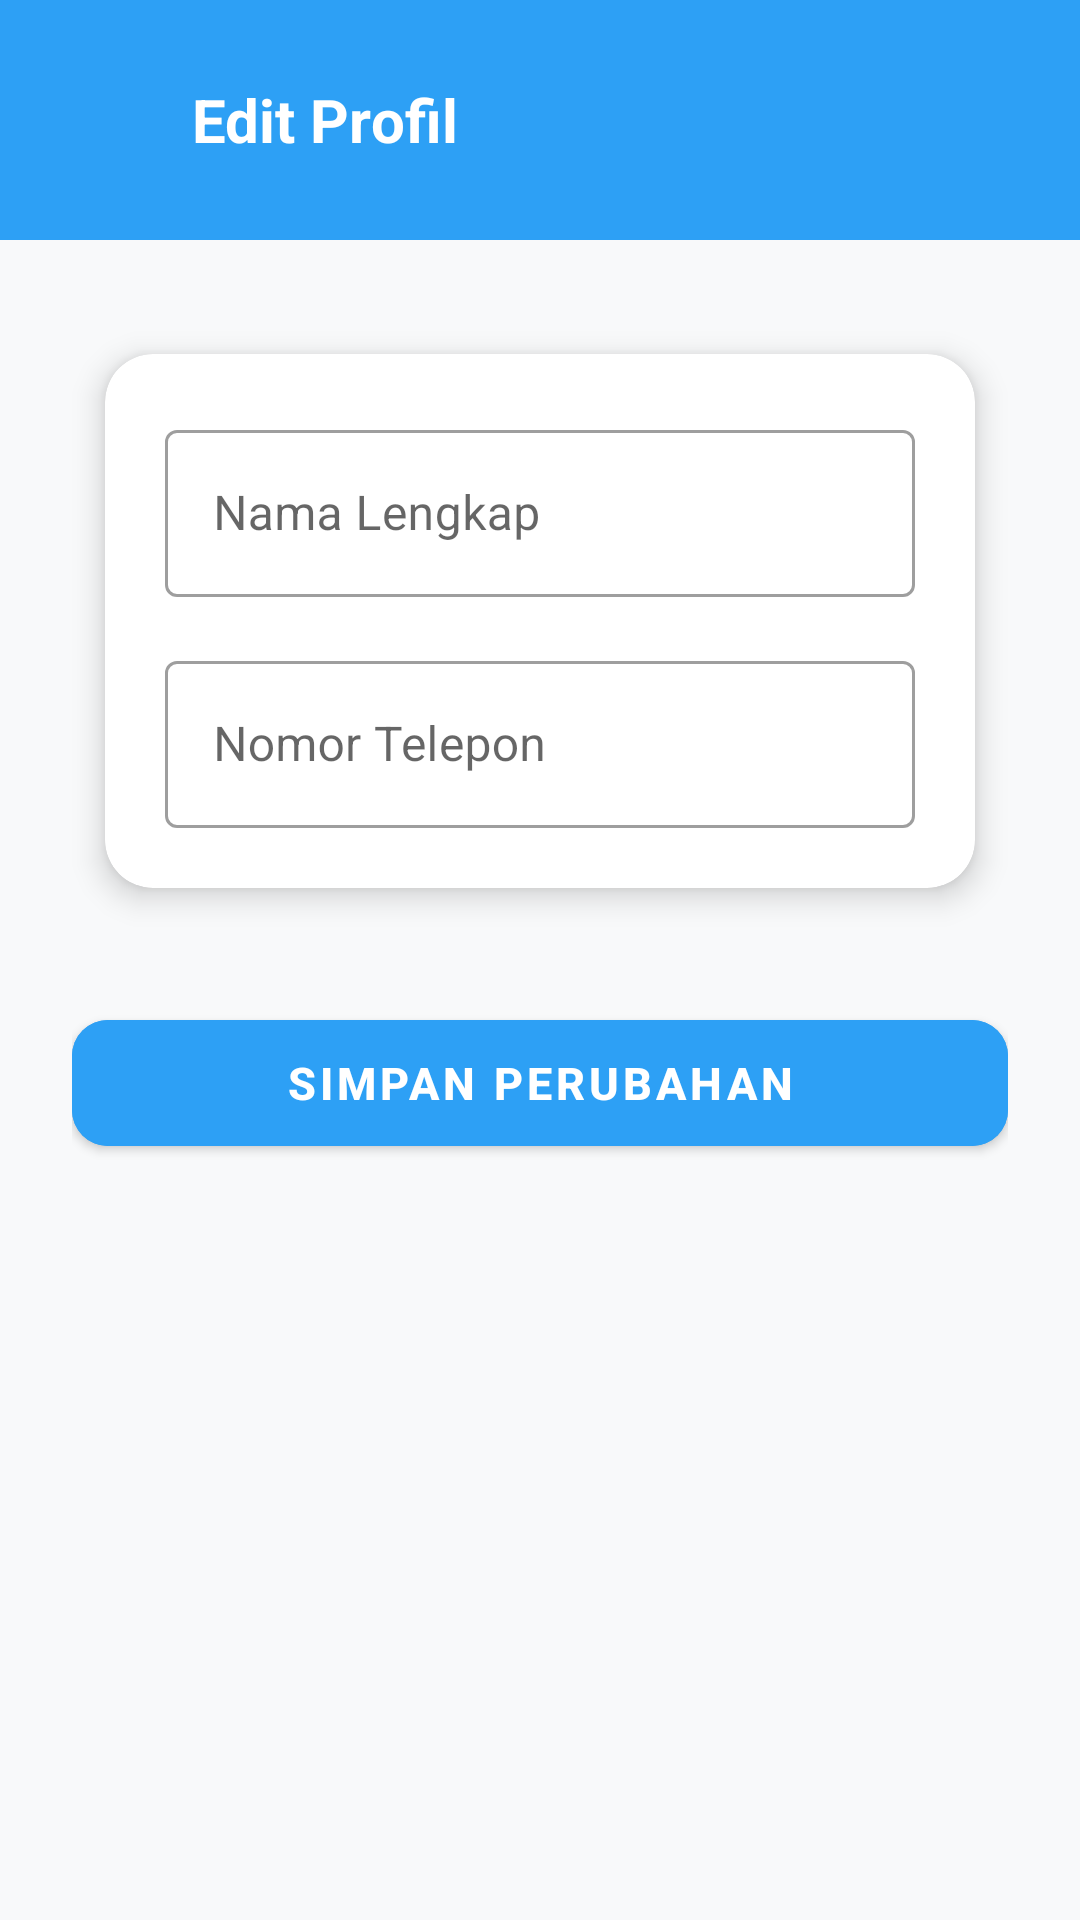

This screen was rendered from an Android layout file. Write that file and the resources it references.
<!-- AndroidManifest.xml: application theme Theme.WisataGo -->
<!-- res/layout/activity_edit_profile.xml -->
<?xml version="1.0" encoding="utf-8"?>
<LinearLayout xmlns:android="http://schemas.android.com/apk/res/android"
    xmlns:app="http://schemas.android.com/apk/res-auto"
    xmlns:tools="http://schemas.android.com/tools"
    android:layout_width="match_parent"
    android:layout_height="match_parent"
    android:background="#F8F9FA"
    android:orientation="vertical"
    tools:context=".EditProfile">

    <LinearLayout
        android:layout_width="match_parent"
        android:layout_height="80dp"
        android:background="#2DA0F5"
        android:gravity="center_vertical"
        android:orientation="horizontal"
        android:paddingHorizontal="20dp">

        <ImageView
            android:id="@+id/btnBack"
            android:layout_width="28dp"
            android:layout_height="28dp"
            android:background="?attr/selectableItemBackgroundBorderless"
            android:src="@drawable/ic_back_white"
            android:clickable="true"
            android:focusable="true"/>

        <TextView
            android:layout_width="wrap_content"
            android:layout_height="wrap_content"
            android:layout_marginStart="16dp"
            android:text="Edit Profil"
            android:textColor="#FFFFFF"
            android:textSize="20sp"
            android:textStyle="bold" />
    </LinearLayout>

    <ScrollView
        android:layout_width="match_parent"
        android:layout_height="match_parent"
        android:scrollbars="none">

        <LinearLayout
            android:layout_width="match_parent"
            android:layout_height="wrap_content"
            android:orientation="vertical"
            android:padding="24dp">

            <com.google.android.material.card.MaterialCardView
                android:layout_width="match_parent"
                android:layout_height="wrap_content"
                android:layout_marginBottom="24dp"
                app:cardBackgroundColor="#FFFFFF"
                app:cardCornerRadius="16dp"
                app:cardElevation="6dp"
                app:cardUseCompatPadding="true"
                app:strokeWidth="0dp">

                <LinearLayout
                    android:layout_width="match_parent"
                    android:layout_height="wrap_content"
                    android:orientation="vertical"
                    android:padding="20dp">

                    <com.google.android.material.textfield.TextInputLayout
                        android:layout_width="match_parent"
                        android:layout_height="wrap_content"
                        android:layout_marginBottom="16dp"
                        android:hint="Nama Lengkap"
                        style="@style/Widget.MaterialComponents.TextInputLayout.OutlinedBox">

                        <com.google.android.material.textfield.TextInputEditText
                            android:id="@+id/etFullName"
                            android:layout_width="match_parent"
                            android:layout_height="wrap_content"
                            android:inputType="textPersonName" />
                    </com.google.android.material.textfield.TextInputLayout>

                    <com.google.android.material.textfield.TextInputLayout
                        android:layout_width="match_parent"
                        android:layout_height="wrap_content"
                        android:hint="Nomor Telepon"
                        style="@style/Widget.MaterialComponents.TextInputLayout.OutlinedBox">

                        <com.google.android.material.textfield.TextInputEditText
                            android:id="@+id/etPhoneNumber"
                            android:layout_width="match_parent"
                            android:layout_height="wrap_content"
                            android:inputType="phone" />
                    </com.google.android.material.textfield.TextInputLayout>

                </LinearLayout>
            </com.google.android.material.card.MaterialCardView>

            <com.google.android.material.button.MaterialButton
                android:id="@+id/btnSaveProfile"
                android:layout_width="match_parent"
                android:layout_height="54dp"
                android:backgroundTint="#2DA0F5"
                android:text="Simpan Perubahan"
                android:textColor="#FFFFFF"
                android:textSize="15sp"
                android:textStyle="bold"
                app:cornerRadius="12dp" />

        </LinearLayout>
    </ScrollView>
</LinearLayout>
<!-- resources referenced by this layout -->
<resources>
  <style name="Theme.WisataGo" parent="Theme.MaterialComponents.Light.NoActionBar">
      </style>
</resources>
